The GitHub repository AlexanderBurkhart/CarND-Capstone contains a labelled image folder "data" with 4 categories: green light, none, red light, yellow light. Examples follow, each with its label.

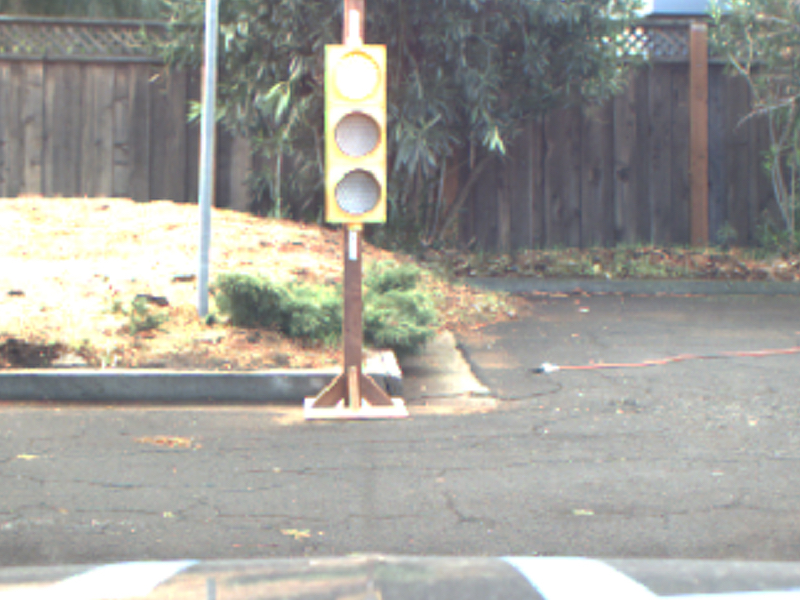
Label: red light

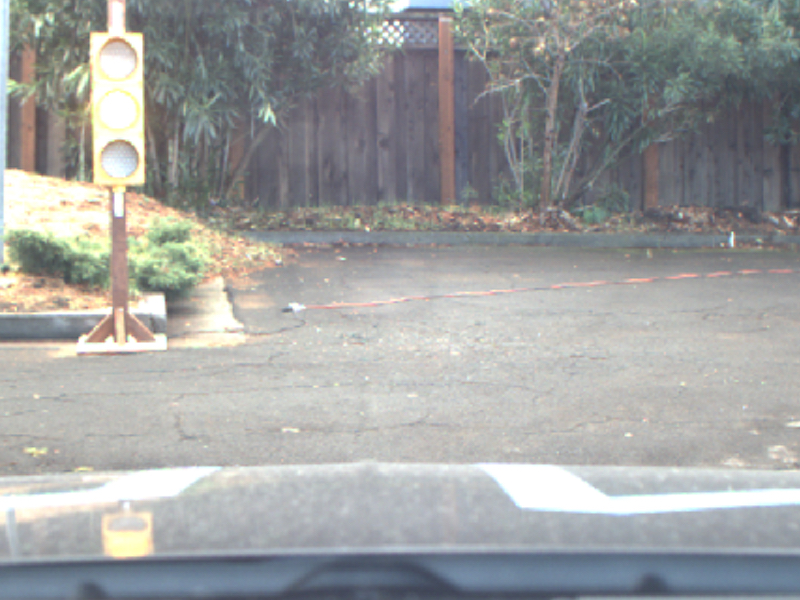
Label: yellow light

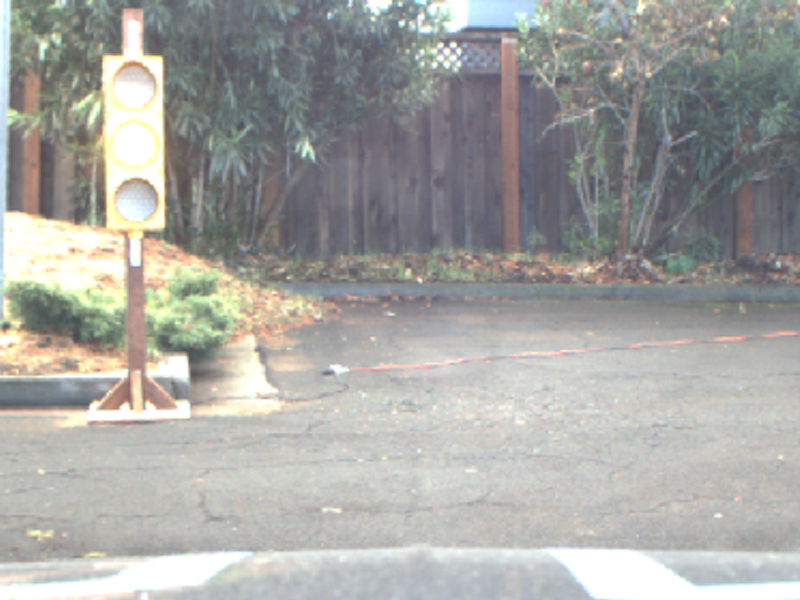
Label: yellow light

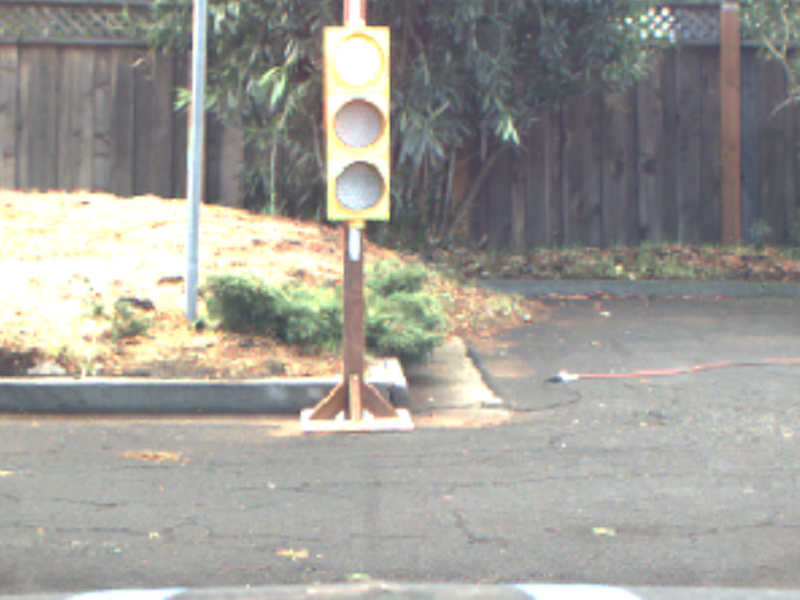
Label: red light

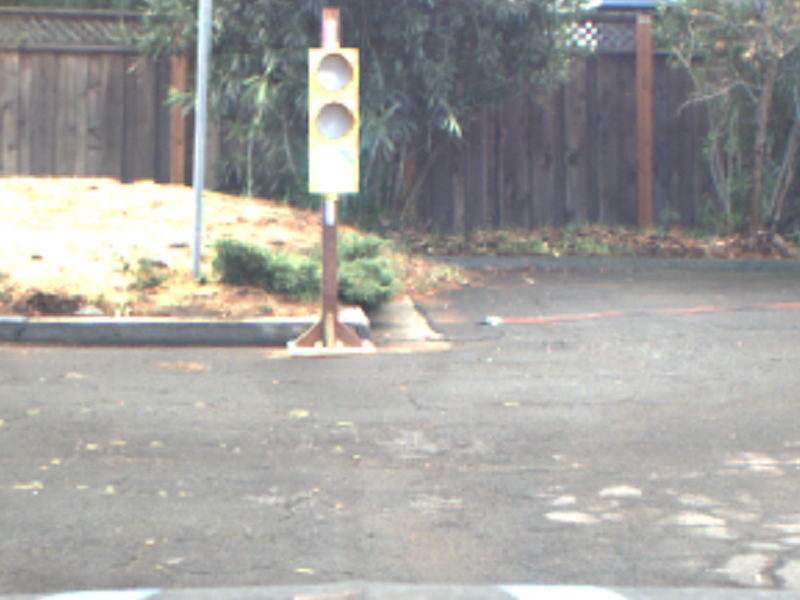
Label: green light

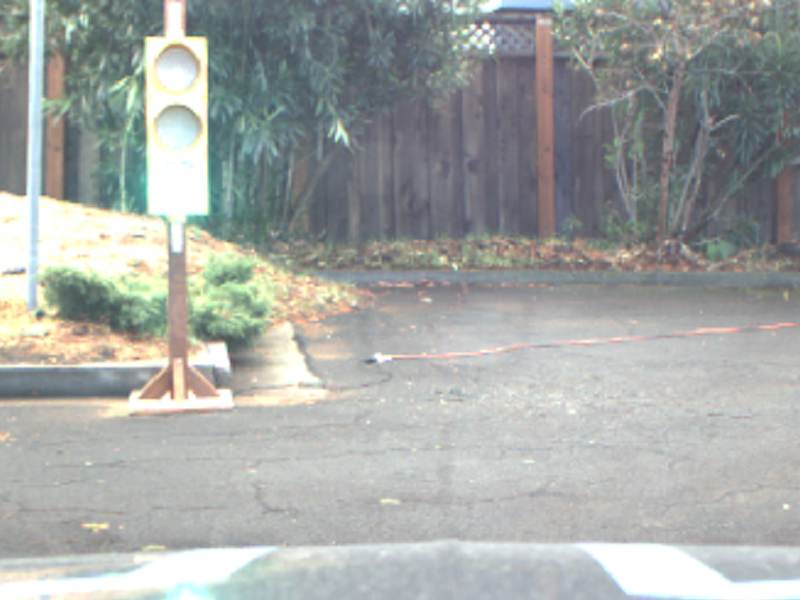
Label: green light
